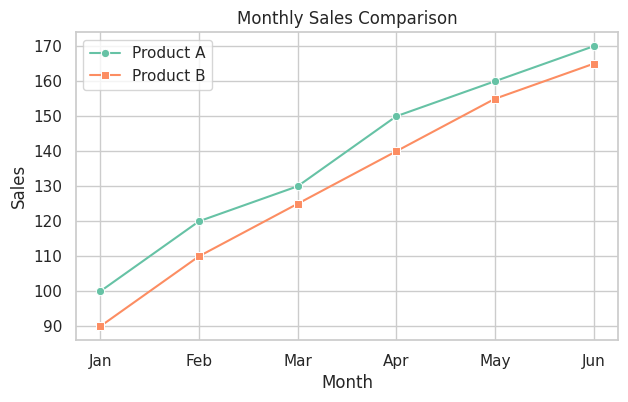
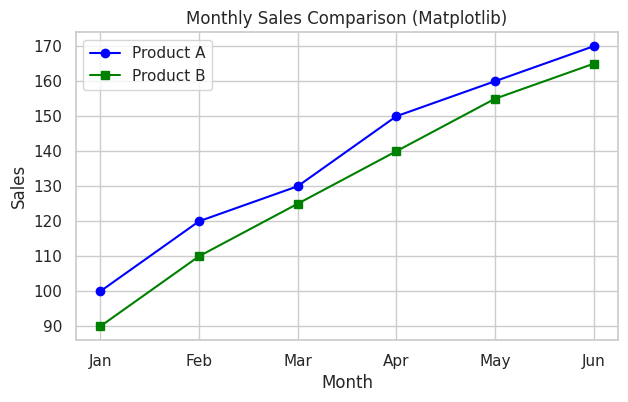

The script that saved these images, in order:
#Seaborn Styling & Themes: set_theme, set_style, set_context, color_palette
#Goal: Learn how to customize the look and feel of Seaborn plots
#Compare with Matplotlib and understand why Seaborn uses plt
#Explanation:
    #set_theme(): sets overall style (background, grid, ticks)
    #set_context(): adjusts font size for different use cases
    #color_palette(): controls color scheme for plots

import seaborn as sns
import matplotlib.pyplot as plt
import pandas as pd

#Step 1: Create sample data
# Example: Monthly sales of two products
data = {
    "Month": ["Jan", "Feb", "Mar", "Apr", "May", "Jun"],
    "Product A": [100, 120, 130, 150, 160, 170],
    "Product B": [90, 110, 125, 140, 155, 165]
}
df = pd.DataFrame(data)

#Step 2: Set Seaborn theme (affects all plots)
sns.set_theme(style="whitegrid")  # Options: "darkgrid", "whitegrid", "dark", "white", "ticks"

#Step 3: Set context (controls font size and scale)
sns.set_context("notebook")  # Options: "paper", "notebook", "talk", "poster"

#Step 4: Choose a color palette
palette = sns.color_palette("Set2")  # Options: "Set1", "Set2", "pastel", "deep", "muted", etc.

#Step 5: Plot with custom style
plt.figure(figsize=(7, 4))
sns.lineplot(x="Month", y="Product A", data=df, label="Product A", color=palette[0], marker="o")
sns.lineplot(x="Month", y="Product B", data=df, label="Product B", color=palette[1], marker="s")
plt.title("Monthly Sales Comparison")
plt.xlabel("Month")
plt.ylabel("Sales")
plt.legend()
plt.grid(True)
plt.show()

#Matplotlib version (manual styling)
plt.figure(figsize=(7, 4))
plt.plot(df["Month"], df["Product A"], label="Product A", color="blue", marker="o")
plt.plot(df["Month"], df["Product B"], label="Product B", color="green", marker="s")
plt.title("Monthly Sales Comparison (Matplotlib)")
plt.xlabel("Month")
plt.ylabel("Sales")
plt.legend()
plt.grid(True)
plt.show()




